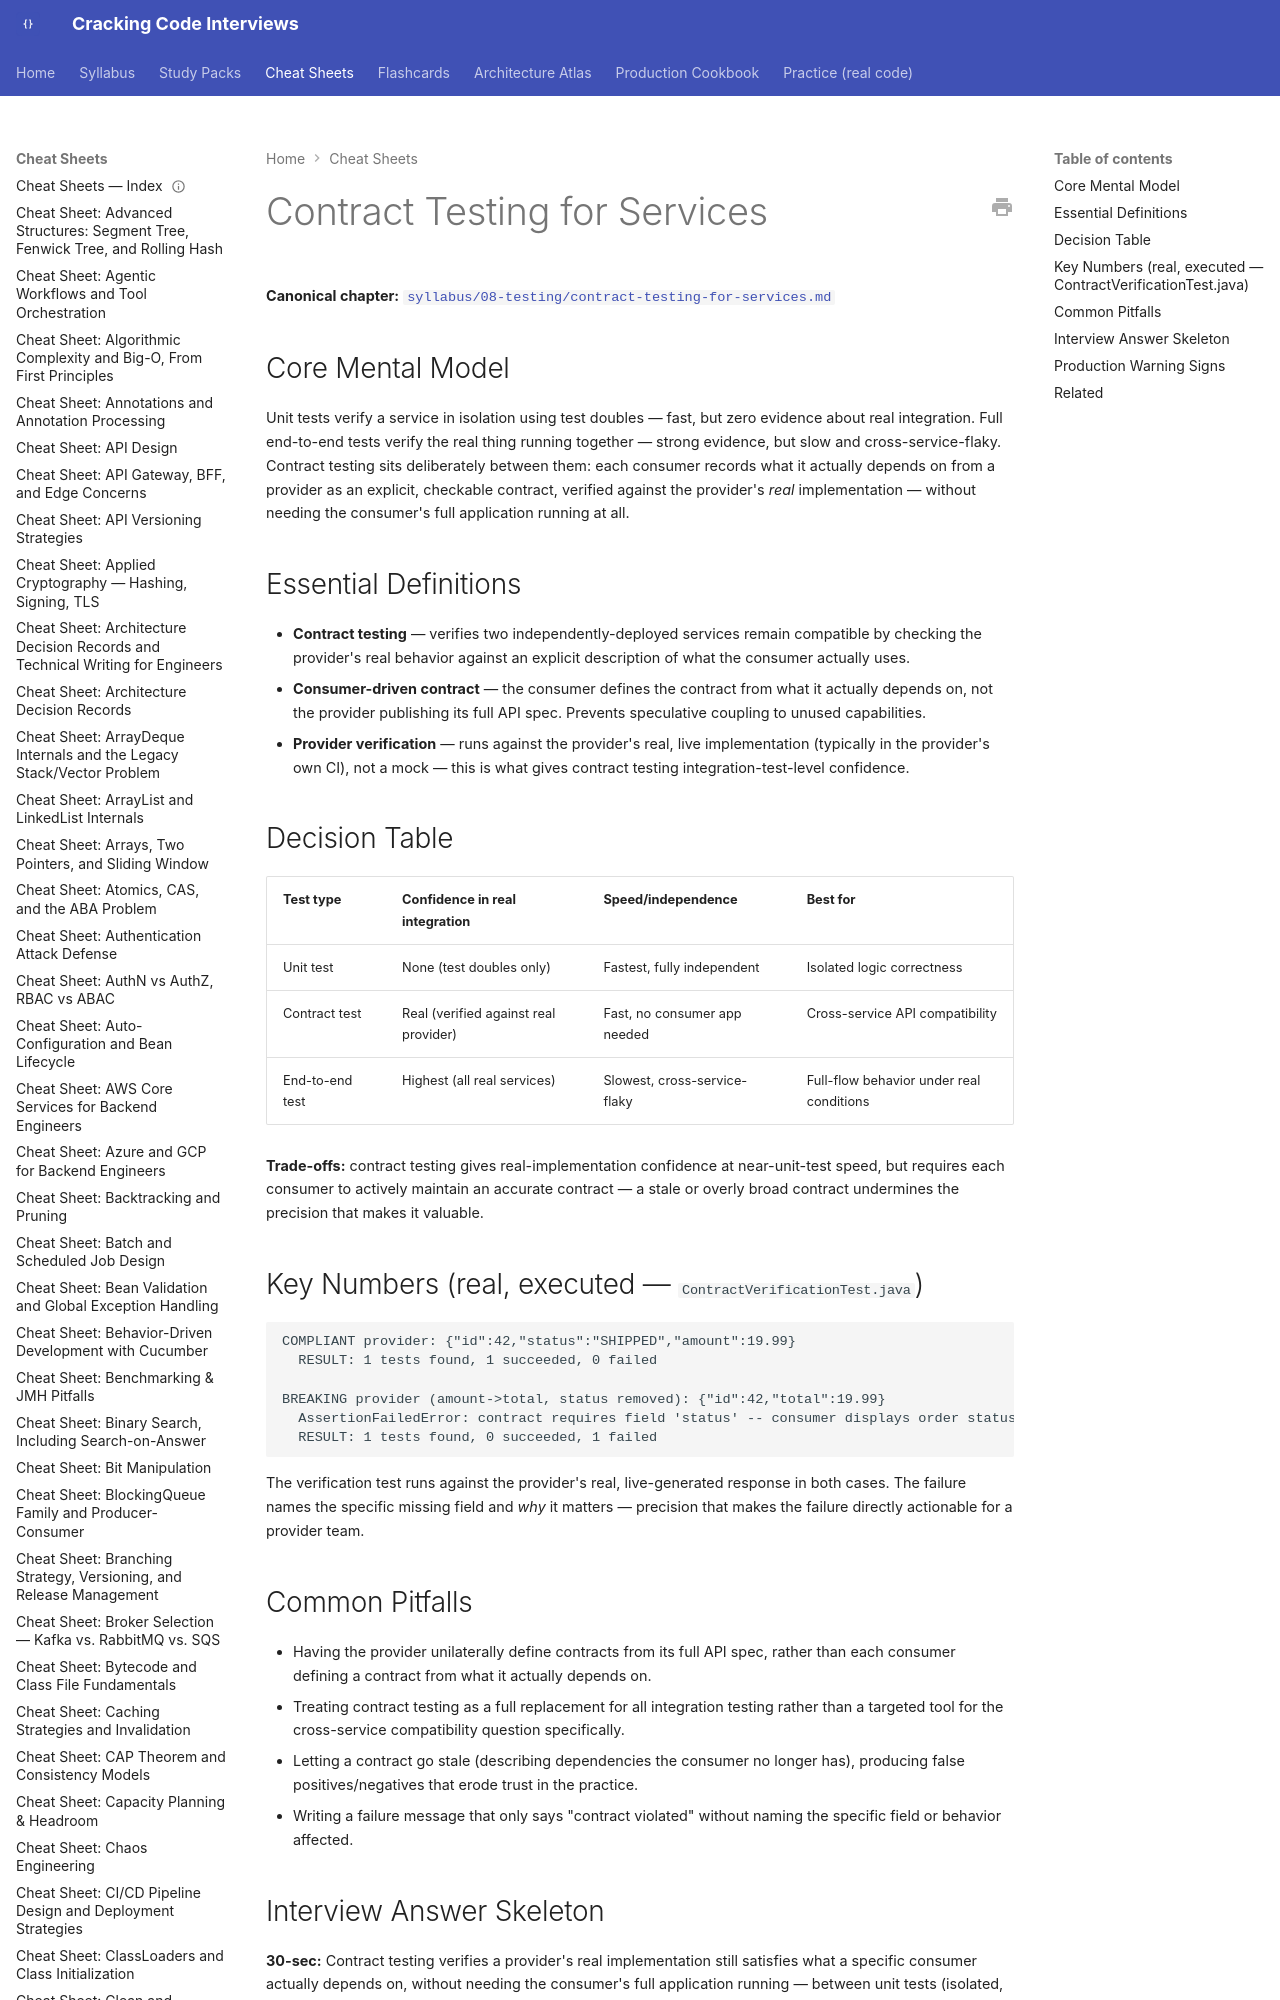

repository: JuanMelendres/cracking-code-interviews · page: cheat-sheets/contract-testing-for-services/index.html · generator: mkdocs

---
title: "Cheat Sheet: Contract Testing for Services"
slug: contract-testing-for-services
document_type: cheat-sheet
domain: testing
topic_id: T-1105
canonical: ../syllabus/08-testing/contract-testing-for-services.md
last_updated: 2026-08-05
---

# Contract Testing for Services

**Canonical chapter:** [`syllabus/08-testing/contract-testing-for-services.md`](../syllabus/08-testing/contract-testing-for-services.md)
